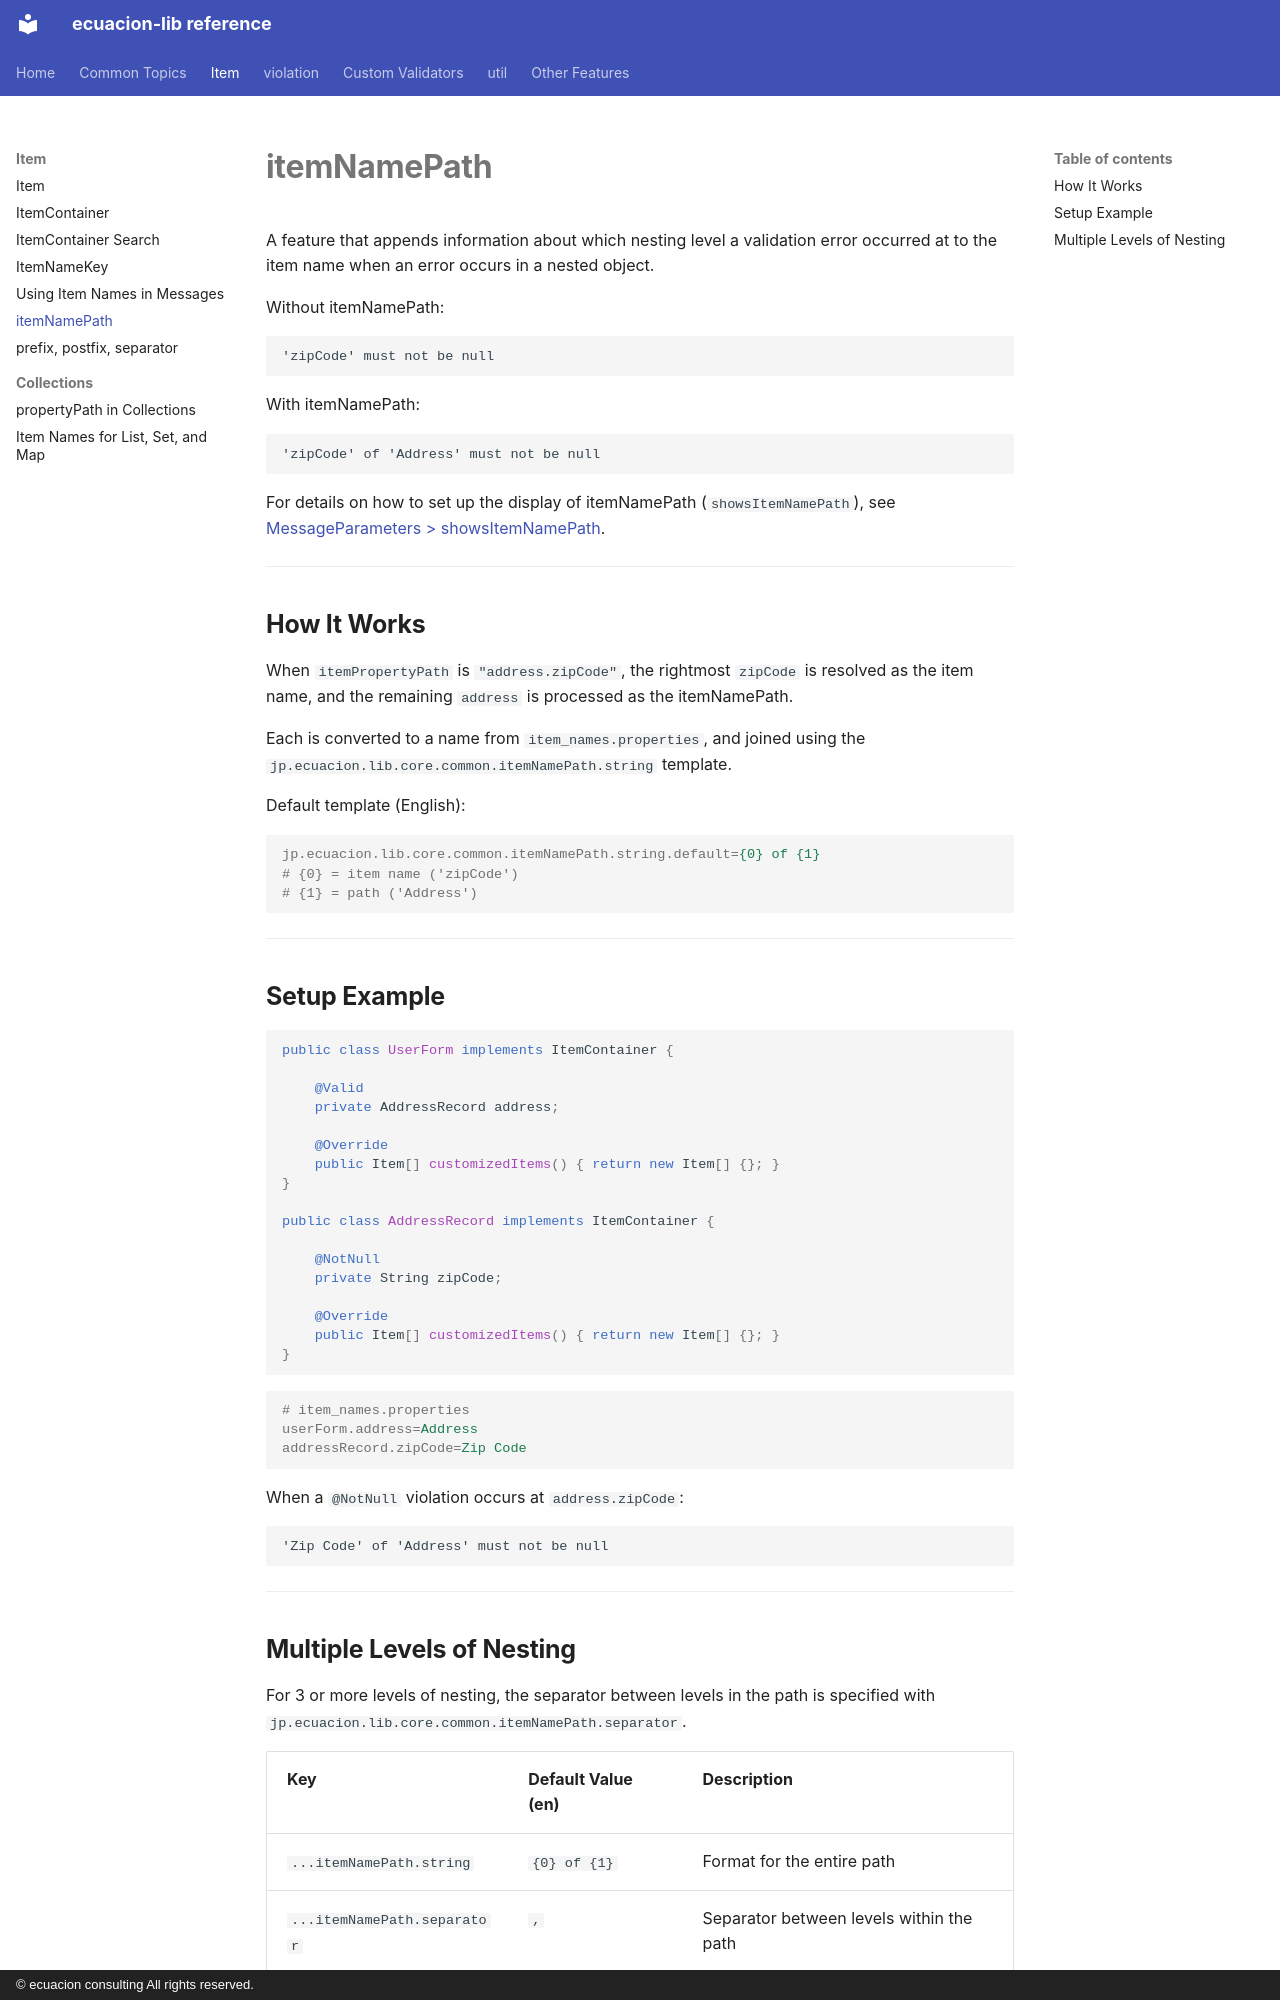

repository: ecuacion-jp/ecuacion-lib · page: messaging/item-name-path/index.html · generator: mkdocs · copyright: © ecuacion consulting All rights reserved.

# itemNamePath

A feature that appends information about which nesting level a validation error occurred at
to the item name when an error occurs in a nested object.

Without itemNamePath:

```text
'zipCode' must not be null
```

With itemNamePath:

```text
'zipCode' of 'Address' must not be null
```

For details on how to set up the display of itemNamePath (`showsItemNamePath`), see [MessageParameters > showsItemNamePath](../validation/message-parameters.md#showsitemnamepath--displaying-the-item-name-path).

---

## How It Works

When `itemPropertyPath` is `"address.zipCode"`, the rightmost `zipCode` is resolved as the item name,
and the remaining `address` is processed as the itemNamePath.

Each is converted to a name from `item_names.properties`,
and joined using the `jp.ecuacion.lib.core.common.itemNamePath.string` template.

Default template (English):

```properties
jp.ecuacion.lib.core.common.itemNamePath.string.default={0} of {1}
# {0} = item name ('zipCode')
# {1} = path ('Address')
```

---

## Setup Example

```java
public class UserForm implements ItemContainer {

    @Valid
    private AddressRecord address;

    @Override
    public Item[] customizedItems() { return new Item[] {}; }
}

public class AddressRecord implements ItemContainer {

    @NotNull
    private String zipCode;

    @Override
    public Item[] customizedItems() { return new Item[] {}; }
}
```

```properties
# item_names.properties
userForm.address=Address
addressRecord.zipCode=Zip Code
```

When a `@NotNull` violation occurs at `address.zipCode`:

```text
'Zip Code' of 'Address' must not be null
```

---
